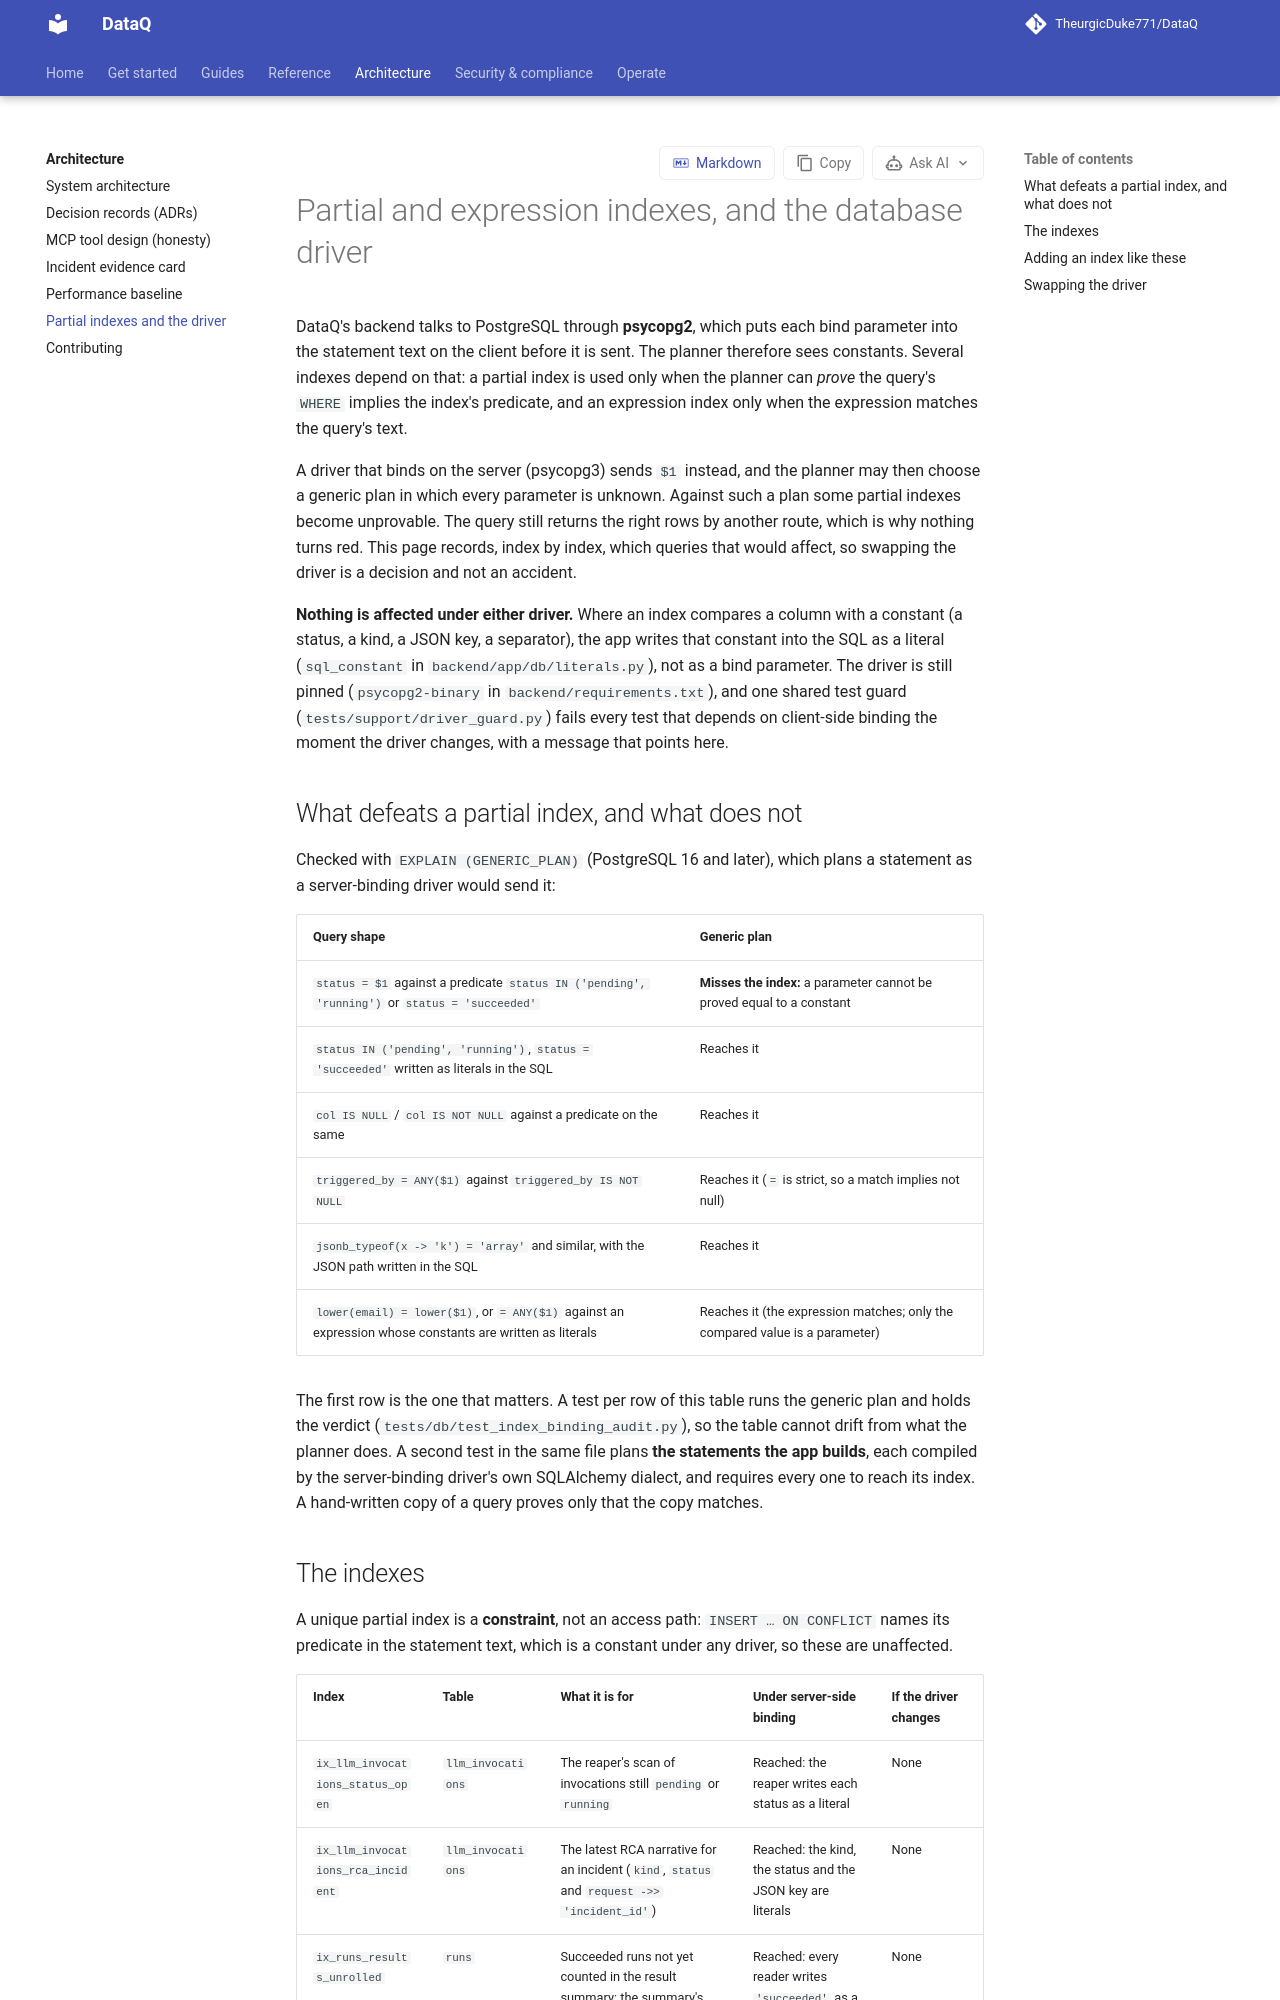

repository: TheurgicDuke771/DataQ · page: docs/latest/architecture/partial-indexes-and-the-driver/index.html · generator: mkdocs

# Partial and expression indexes, and the database driver

DataQ's backend talks to PostgreSQL through **psycopg2**, which puts each bind parameter into the
statement text on the client before it is sent. The planner therefore sees constants. Several
indexes depend on that: a partial index is used only when the planner can *prove* the query's
`WHERE` implies the index's predicate, and an expression index only when the expression matches
the query's text.

A driver that binds on the server (psycopg3) sends `$1` instead, and the planner may then choose
a generic plan in which every parameter is unknown. Against such a plan some partial indexes
become unprovable. The query still returns the right rows by another route, which is why nothing
turns red. This page records, index by index, which queries that would affect, so swapping the
driver is a decision and not an accident.

**Nothing is affected under either driver.** Where an index compares a column with a constant
(a status, a kind, a JSON key, a separator), the app writes that constant into the SQL as a
literal (`sql_constant` in `backend/app/db/literals.py`), not as a bind parameter. The driver is
still pinned (`psycopg2-binary` in `backend/requirements.txt`), and one shared test guard
(`tests/support/driver_guard.py`) fails every test that depends on client-side binding the
moment the driver changes, with a message that points here.

## What defeats a partial index, and what does not

Checked with `EXPLAIN (GENERIC_PLAN)` (PostgreSQL 16 and later), which plans a statement as a
server-binding driver would send it:

| Query shape | Generic plan |
|---|---|
| `status = $1` against a predicate `status IN ('pending', 'running')` or `status = 'succeeded'` | **Misses the index:** a parameter cannot be proved equal to a constant |
| `status IN ('pending', 'running')`, `status = 'succeeded'` written as literals in the SQL | Reaches it |
| `col IS NULL` / `col IS NOT NULL` against a predicate on the same | Reaches it |
| `triggered_by = ANY($1)` against `triggered_by IS NOT NULL` | Reaches it (`=` is strict, so a match implies not null) |
| `jsonb_typeof(x -> 'k') = 'array'` and similar, with the JSON path written in the SQL | Reaches it |
| `lower(email) = lower($1)`, or `= ANY($1)` against an expression whose constants are written as literals | Reaches it (the expression matches; only the compared value is a parameter) |

The first row is the one that matters. A test per row of this table runs the generic plan and
holds the verdict (`tests/db/test_index_binding_audit.py`), so the table cannot drift from what
the planner does. A second test in the same file plans **the statements the app builds**, each
compiled by the server-binding driver's own SQLAlchemy dialect, and requires every one to reach
its index. A hand-written copy of a query proves only that the copy matches.
